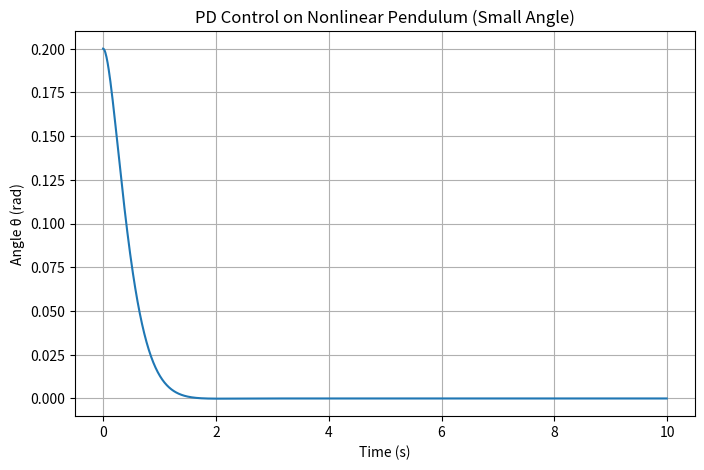
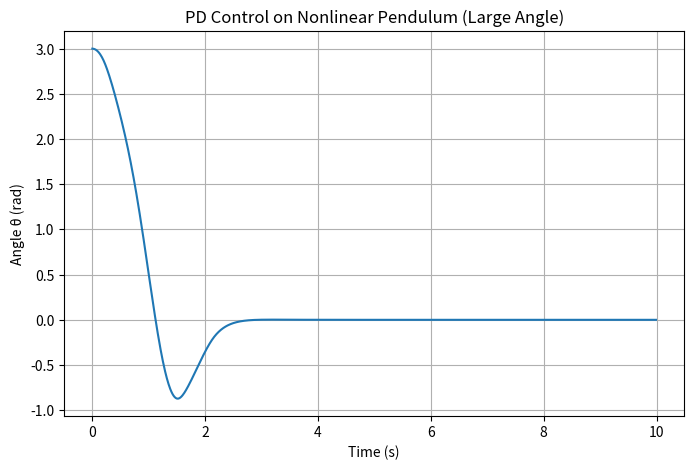

These charts were generated, in order, by the following Python code:
# PD control
# u = - Kp * θ - Kd * θ'

import numpy as np
import matplotlib.pyplot as plt

g = 9.81
l = 1.0

def pendulum_nonlinear_dynamics(state, u = 0.0):
    theta, omega = state
    dtheta = omega
    domega = - (g / l) * np.sin(theta) + u
    return np.array([dtheta, domega])

def pd_control(state, Kp, Kd):
    theta, omega = state
    return -Kp * theta -Kd * omega

def rk4_control_simulation(x0, dt, T, Kp, Kd):
    time = np.arange(0, T, dt)
    state = np.array(x0, dtype=float)
    trajectory = []

    for t in time:
        trajectory.append(state.copy())

        # u = pd_control(state, Kp, Kd)
        u = np.clip(pd_control(state, Kp, Kd), -5.0, 5.0)

        k1 = pendulum_nonlinear_dynamics(state, u)
        k2 = pendulum_nonlinear_dynamics(state + 0.5 * dt * k1, u)
        k3 = pendulum_nonlinear_dynamics(state + 0.5 * dt * k2, u)
        k4 = pendulum_nonlinear_dynamics(state + dt * k3, u)

        state = state + (dt / 6.0) * (k1 + 2 * k2 + 2 * k3 + k4)

    return time, np.array(trajectory)

# A: small angle comparison
dt = 0.01
T = 10.0
x0_small = [0.2, 0.0]

Kp = 5.0
Kd = 7.0

time_s, traj = rk4_control_simulation(x0_small, dt, T, Kp, Kd)

plt.figure(figsize=(8, 5))
plt.plot(time_s, traj[:, 0])
plt.xlabel("Time (s)")
plt.ylabel("Angle θ (rad)")
plt.title("PD Control on Nonlinear Pendulum (Small Angle)")
plt.grid()
plt.show()


# B: large angle comparison
x0_large = [3.0, 0.0]

time_l, traj = rk4_control_simulation(x0_large, dt, T, Kp, Kd)

plt.figure(figsize=(8, 5))
plt.plot(time_l, traj[:, 0])
plt.xlabel("Time (s)")
plt.ylabel("Angle θ (rad)")
plt.title("PD Control on Nonlinear Pendulum (Large Angle)")
plt.grid()
plt.show()
